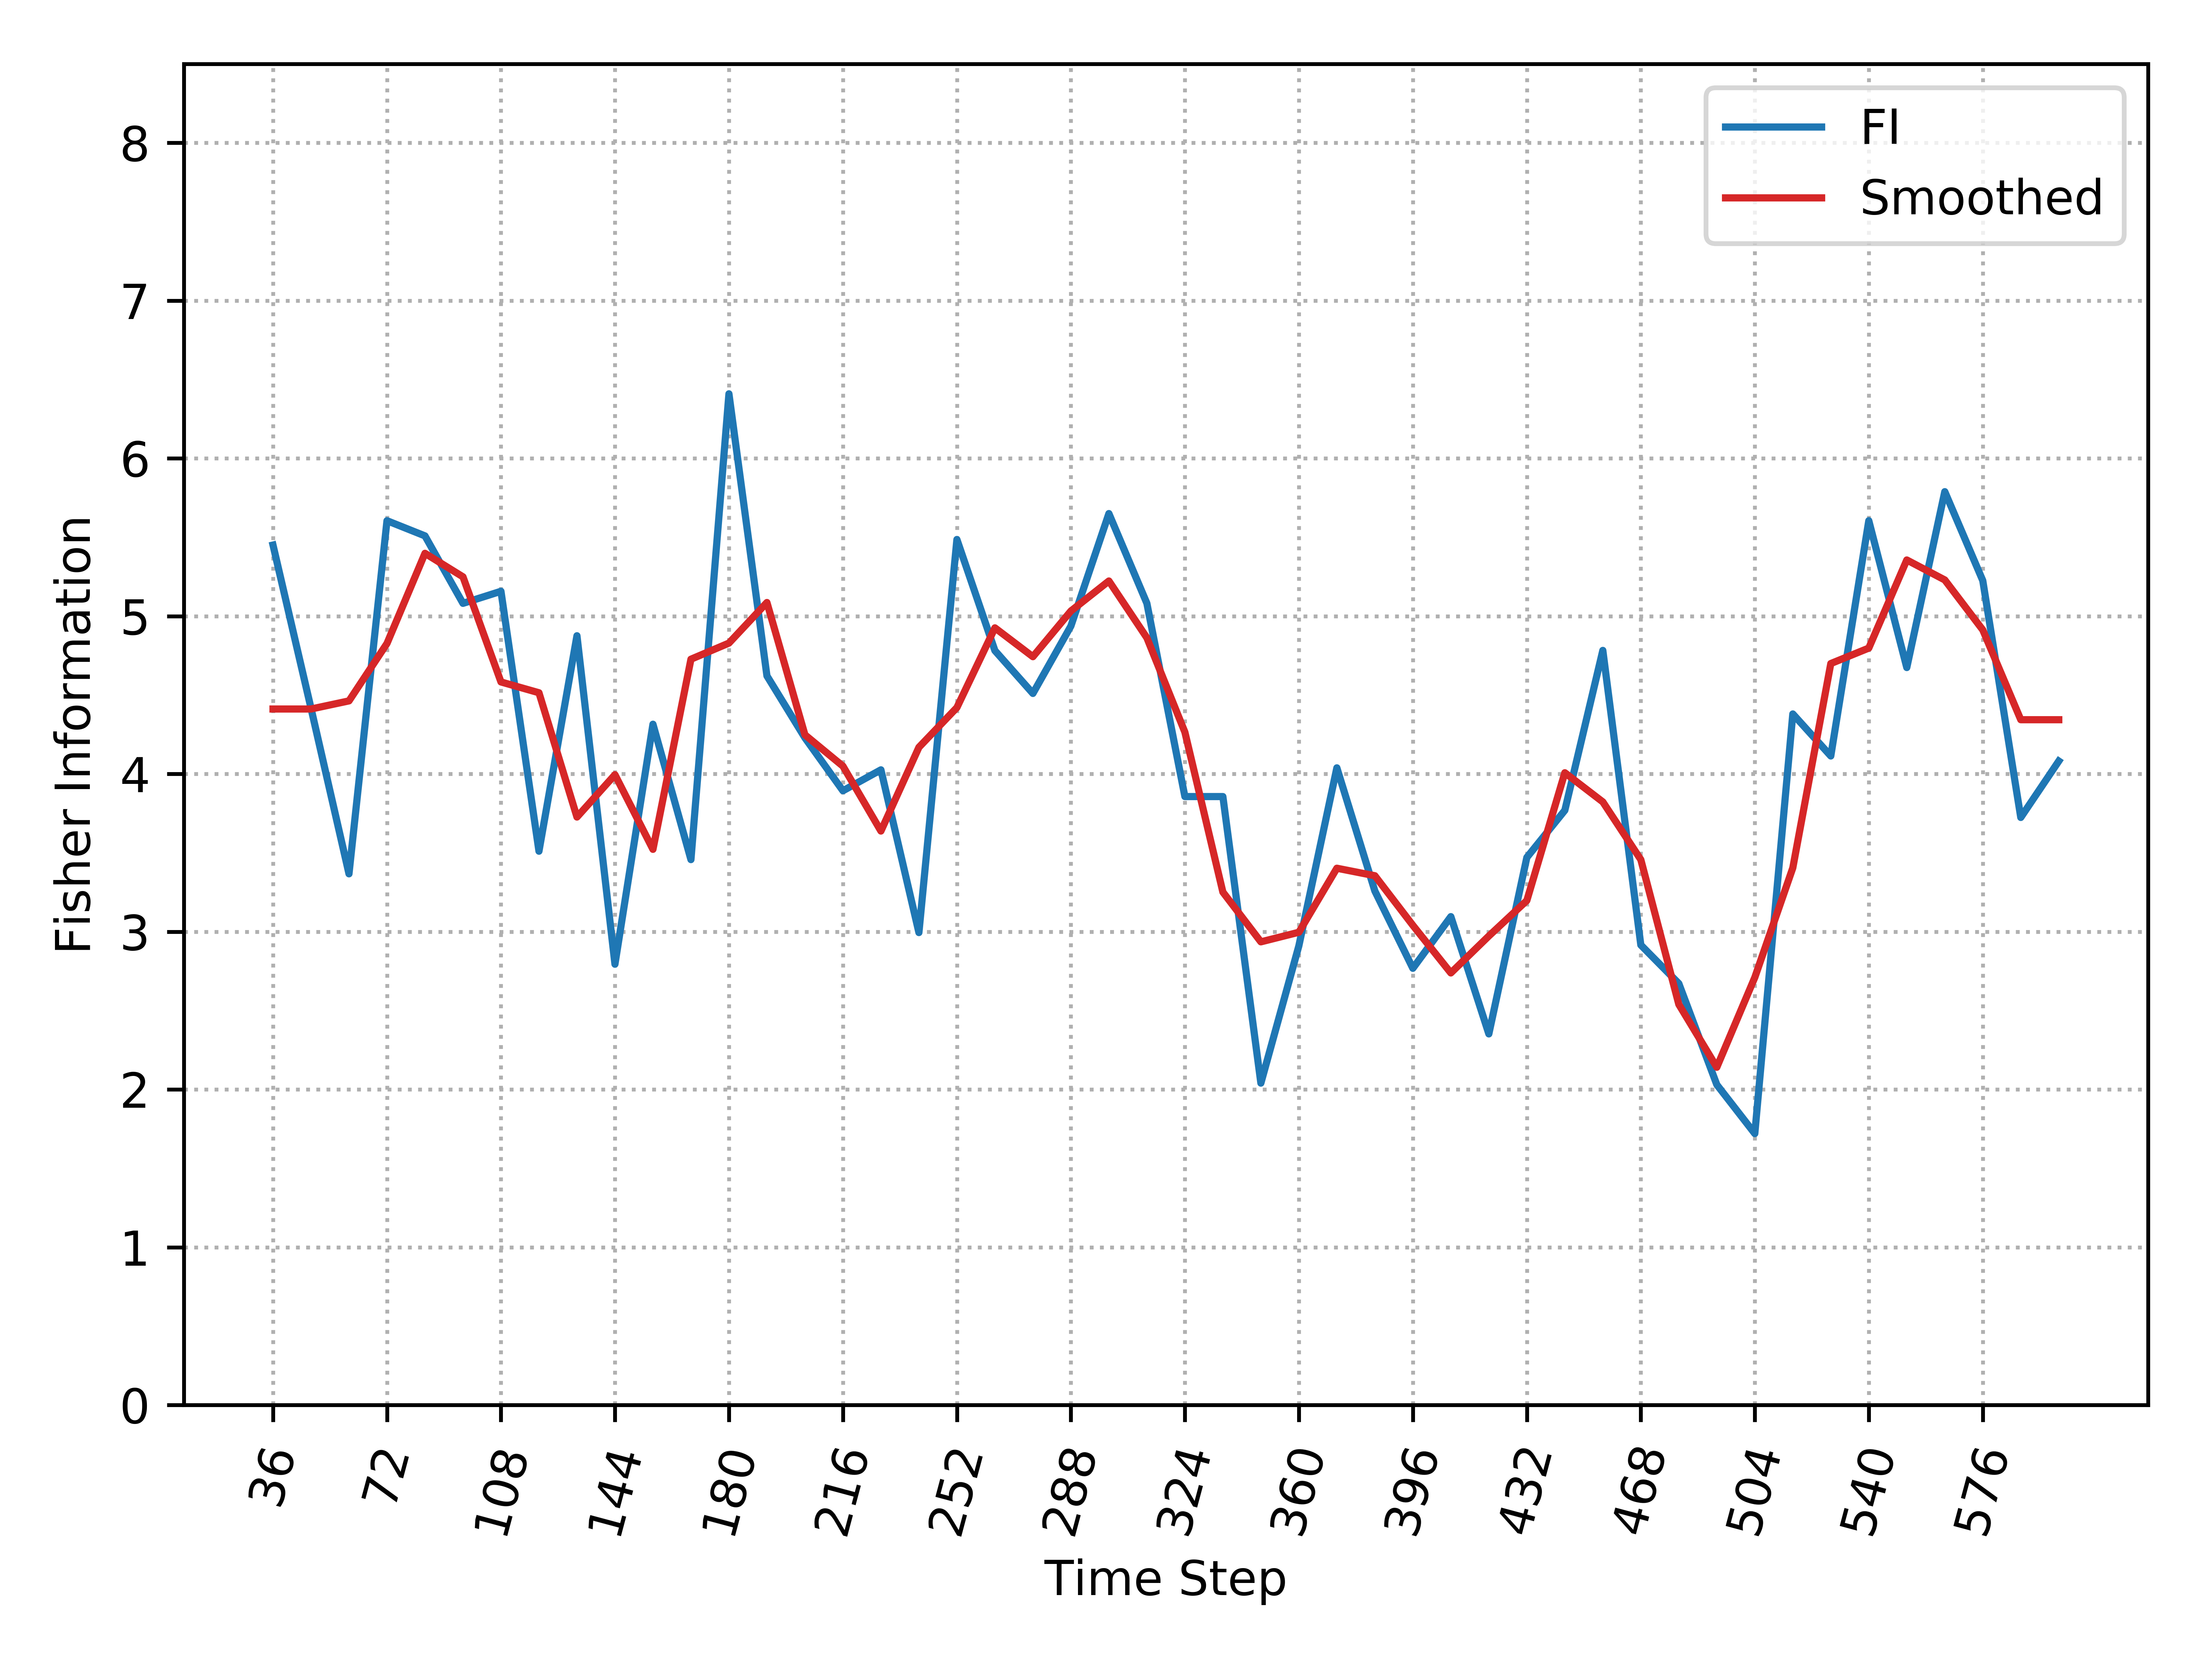

Data behind this chart, as committed beside it:
, Time_Step, FI, Smooth_FI
0, 36, 5.451, 4.411
1, 48, 4.417, 4.411
2, 60, 3.367, 4.463
3, 72, 5.605, 4.827
4, 84, 5.509, 5.398
5, 96, 5.081, 5.249
6, 108, 5.157, 4.583
7, 120, 3.51, 4.514
8, 132, 4.876, 3.726
9, 144, 2.794, 3.995
10, 156, 4.315, 3.522
11, 168, 3.457, 4.727
12, 180, 6.409, 4.829
13, 192, 4.621, 5.086
14, 204, 4.229, 4.248
15, 216, 3.893, 4.049
16, 228, 4.026, 3.638
17, 240, 2.994, 4.169
18, 252, 5.486, 4.421
19, 264, 4.781, 4.926
20, 276, 4.51, 4.743
21, 288, 4.937, 5.032
22, 300, 5.65, 5.223
23, 312, 5.081, 4.862
24, 324, 3.856, 4.265
25, 336, 3.856, 3.251
26, 348, 2.04, 2.935
27, 360, 2.91, 2.996
28, 372, 4.038, 3.402
29, 384, 3.258, 3.355
30, 396, 2.768, 3.04
31, 408, 3.095, 2.738
32, 420, 2.352, 2.973
33, 432, 3.47, 3.197
34, 444, 3.769, 4.007
35, 456, 4.783, 3.822
36, 468, 2.915, 3.456
37, 480, 2.671, 2.539
38, 492, 2.03, 2.14
39, 504, 1.72, 2.71
40, 516, 4.38, 3.405
41, 528, 4.113, 4.699
42, 540, 5.605, 4.797
43, 552, 4.674, 5.356
44, 564, 5.789, 5.229
45, 576, 5.225, 4.913
46, 588, 3.724, 4.343
47, 600, 4.081, 4.343
